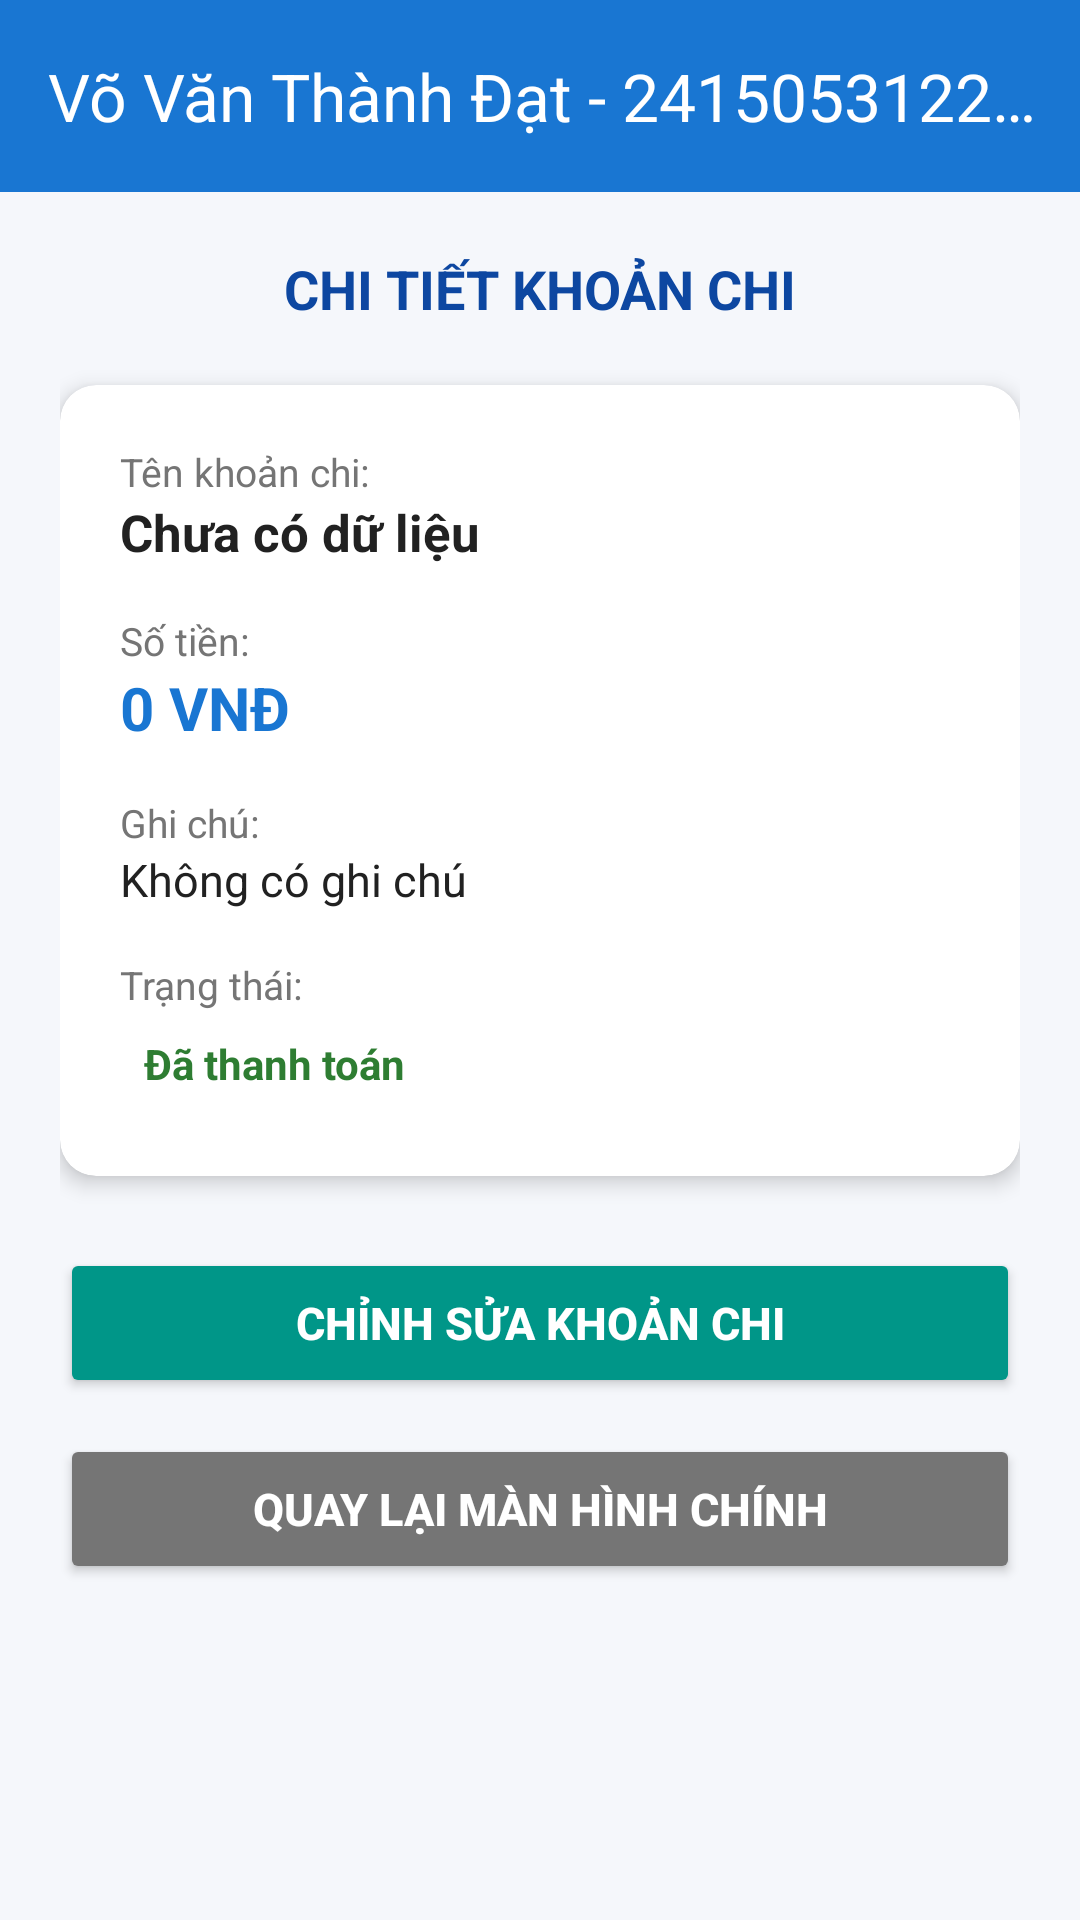

The Android layout XML behind this screen, and the referenced resources:
<!-- AndroidManifest.xml: application theme Theme.LTTDDT01 -->
<!-- res/layout/activity_chi_tiet_chi_tieu.xml -->
<?xml version="1.0" encoding="utf-8"?>
<LinearLayout xmlns:android="http://schemas.android.com/apk/res/android"
    xmlns:app="http://schemas.android.com/apk/res-auto"
    xmlns:tools="http://schemas.android.com/tools"
    android:layout_width="match_parent"
    android:layout_height="match_parent"
    android:orientation="vertical"
    android:background="@color/bg_light"
    tools:context=".ChiTietChiTieuActivity">

    
    <androidx.appcompat.widget.Toolbar
        android:id="@+id/toolbarChiTiet_204"
        android:layout_width="match_parent"
        android:layout_height="?attr/actionBarSize"
        android:background="@color/primary_color"
        app:titleTextColor="@color/white"
        app:title="@string/tieu_de_action_bar" />

    <ScrollView
        android:layout_width="match_parent"
        android:layout_height="match_parent">

        <LinearLayout
            android:layout_width="match_parent"
            android:layout_height="wrap_content"
            android:orientation="vertical"
            android:padding="20dp">

            <TextView
                android:layout_width="wrap_content"
                android:layout_height="wrap_content"
                android:text="CHI TIẾT KHOẢN CHI"
                android:textColor="@color/primary_dark"
                android:textSize="18sp"
                android:textStyle="bold"
                android:layout_gravity="center_horizontal"
                android:layout_marginBottom="20dp" />

            
            <androidx.cardview.widget.CardView
                android:layout_width="match_parent"
                android:layout_height="wrap_content"
                app:cardCornerRadius="12dp"
                app:cardElevation="4dp"
                android:layout_marginBottom="24dp">

                <LinearLayout
                    android:layout_width="match_parent"
                    android:layout_height="wrap_content"
                    android:orientation="vertical"
                    android:padding="20dp">

                    
                    <TextView
                        android:layout_width="wrap_content"
                        android:layout_height="wrap_content"
                        android:text="Tên khoản chi:"
                        android:textColor="#757575"
                        android:textSize="13sp" />

                    <TextView
                        android:id="@+id/tvTenKhoanChi_204"
                        android:layout_width="match_parent"
                        android:layout_height="wrap_content"
                        android:text="Chưa có dữ liệu"
                        android:textColor="@color/text_dark"
                        android:textSize="17sp"
                        android:textStyle="bold"
                        android:layout_marginBottom="16dp" />

                    
                    <TextView
                        android:layout_width="wrap_content"
                        android:layout_height="wrap_content"
                        android:text="Số tiền:"
                        android:textColor="#757575"
                        android:textSize="13sp" />

                    <TextView
                        android:id="@+id/tvSoTien_204"
                        android:layout_width="match_parent"
                        android:layout_height="wrap_content"
                        android:text="0 VNĐ"
                        android:textColor="@color/primary_color"
                        android:textSize="20sp"
                        android:textStyle="bold"
                        android:layout_marginBottom="16dp" />

                    
                    <TextView
                        android:layout_width="wrap_content"
                        android:layout_height="wrap_content"
                        android:text="Ghi chú:"
                        android:textColor="#757575"
                        android:textSize="13sp" />

                    <TextView
                        android:id="@+id/tvGhiChu_204"
                        android:layout_width="match_parent"
                        android:layout_height="wrap_content"
                        android:text="Không có ghi chú"
                        android:textColor="@color/text_dark"
                        android:textSize="15sp"
                        android:layout_marginBottom="16dp" />

                    
                    <TextView
                        android:layout_width="wrap_content"
                        android:layout_height="wrap_content"
                        android:text="Trạng thái:"
                        android:textColor="#757575"
                        android:textSize="13sp" />

                    <TextView
                        android:id="@+id/tvTrangThai_204"
                        android:layout_width="wrap_content"
                        android:layout_height="wrap_content"
                        android:text="Đã thanh toán"
                        android:textColor="@color/status_paid"
                        android:textSize="14sp"
                        android:textStyle="bold"
                        android:padding="8dp" />

                </LinearLayout>
            </androidx.cardview.widget.CardView>

            
            <Button
                android:id="@+id/btnChinhSua_204"
                android:layout_width="match_parent"
                android:layout_height="50dp"
                android:text="Chỉnh sửa khoản chi"
                android:textSize="15sp"
                android:textStyle="bold"
                android:backgroundTint="@color/accent_color"
                android:textColor="@color/white"
                android:layout_marginBottom="12dp" />

            
            <Button
                android:id="@+id/btnQuayLai_204"
                android:layout_width="match_parent"
                android:layout_height="50dp"
                android:text="Quay lại màn hình chính"
                android:textSize="15sp"
                android:textStyle="bold"
                android:backgroundTint="#757575"
                android:textColor="@color/white" />

        </LinearLayout>
    </ScrollView>

</LinearLayout>
<!-- resources referenced by this layout -->
<resources>
  <color name="accent_color">#009688</color>
  <color name="bg_light">#F5F7FB</color>
  <color name="primary_color">#1976D2</color>
  <color name="primary_dark">#0D47A1</color>
  <color name="status_paid">#2E7D32</color>
  <color name="text_dark">#212121</color>
  <color name="white">#FFFFFFFF</color>
  <string name="tieu_de_action_bar">Võ Văn Thành Đạt - 2415053122204 - Quản lý chi tiêu cá nhân</string>
  <style name="Theme.LTTDDT01" parent="Base.Theme.LTTDDT01" />
  <style name="Base.Theme.LTTDDT01" parent="Theme.Material3.DayNight.NoActionBar">
          
          
      </style>
</resources>
